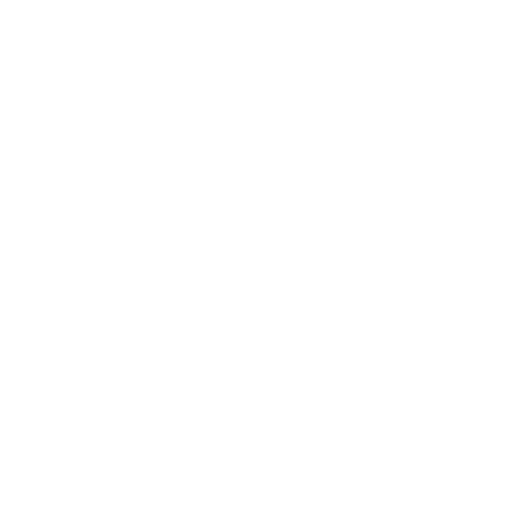
t = 0.00 s
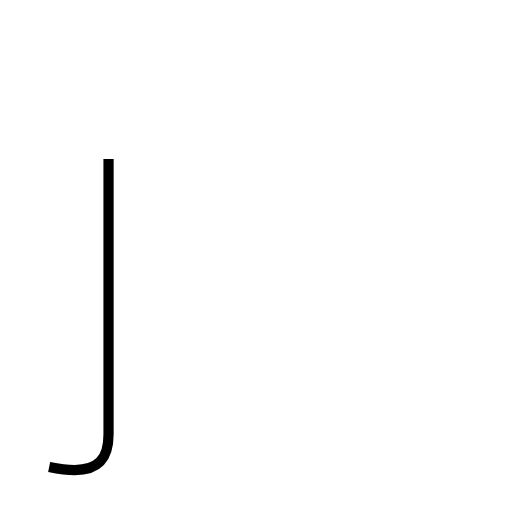
t = 1.05 s
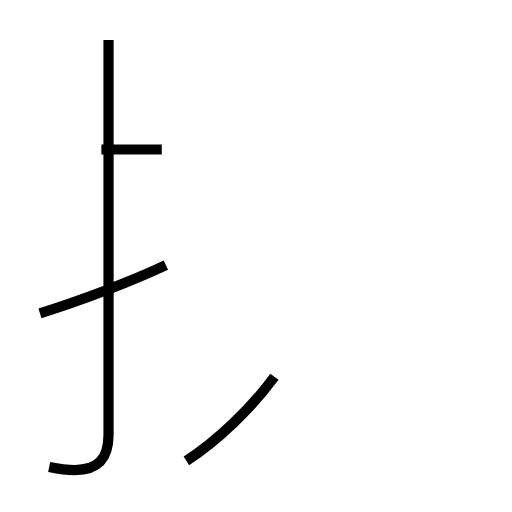
t = 2.33 s
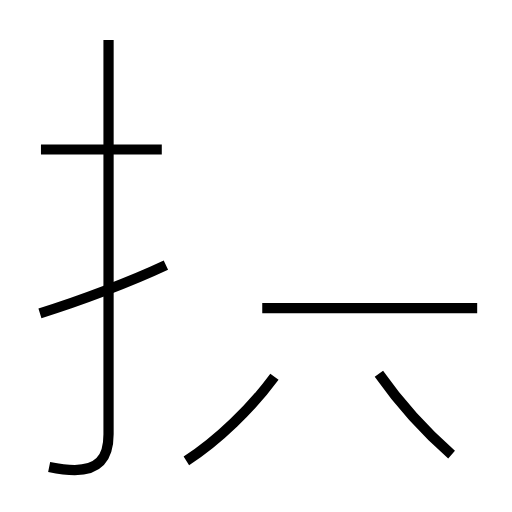
t = 3.45 s
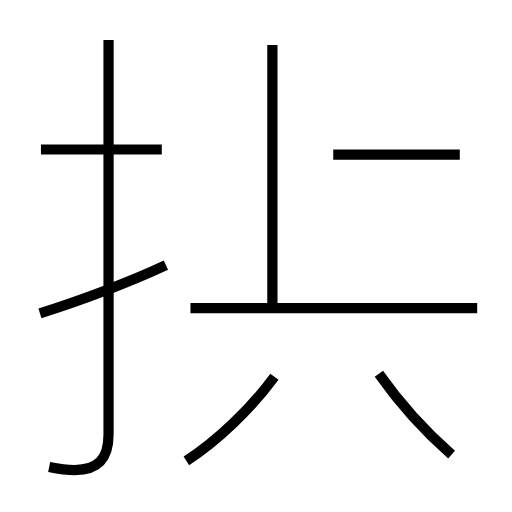
t = 4.80 s
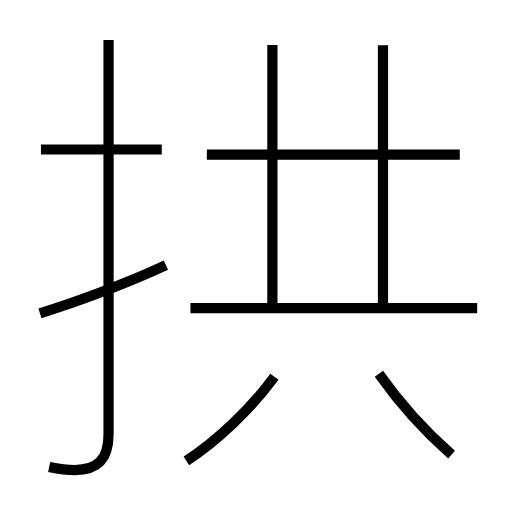
t = 5.93 s

The animated SVG that drew these frames (rendered in a browser with its animation timeline set to each time). Animation: 9 SMIL elements (animate=9); one cycle of 5.93 s.

<?xml version='1.0' encoding='utf-8'?>
<svg viewBox="0.0 -6.0 50.0 50.0" version="1.1" xmlns="http://www.w3.org/2000/svg"><rect x="-1000" y="-1000" width="2000" height="2000" stroke="white" fill="white" /><g style="fill:none;stroke:#000000;stroke-width:1"><path d="M 4.8 1.6 C 5.8 1.8 6.7 1.9 7.3 1.9 C 9.5 1.9 10.6 0.9 10.6 -1.6 L 10.6 -40.1 " transform="translate(0.0 38.0)" stroke-dasharray="46.58078977164744" stroke-dashoffset="46.58078977164744"><animate attributeName="stroke-dashoffset" from="46.58078977164744" to="0" dur="1.397423693149423s" begin="0s; anim_end.end" fill="freeze" id="anim0" /></path><path d="M 18.2 1.0 C 21.2 -0.9 24.6 -4.2 26.8 -7.2 " transform="translate(0.0 38.0)" stroke-dasharray="11.942353653443861" stroke-dashoffset="11.942353653443861"><animate attributeName="stroke-dashoffset" from="11.942353653443861" to="0" dur="0.3582706096033158s" begin="anim0.end" fill="freeze" id="anim1" /></path><path d="M 3.9 -13.4 C 7.8 -14.6 12.8 -16.5 16.2 -18.1 " transform="translate(0.0 38.0)" stroke-dasharray="13.176490249098588" stroke-dashoffset="13.176490249098588"><animate attributeName="stroke-dashoffset" from="13.176490249098588" to="0" dur="0.39529470747295764s" begin="anim1.end" fill="freeze" id="anim2" /></path><path d="M 15.8 -29.4 L 4.0 -29.4 " transform="translate(0.0 38.0)" stroke-dasharray="11.8" stroke-dashoffset="11.8"><animate attributeName="stroke-dashoffset" from="11.8" to="0" dur="0.354s" begin="anim2.end" fill="freeze" id="anim3" /></path><path d="M 44.1 0.4 C 41.6 -1.8 38.9 -4.8 37.0 -7.5 " transform="translate(0.0 38.0)" stroke-dasharray="10.643775381412857" stroke-dashoffset="10.643775381412857"><animate attributeName="stroke-dashoffset" from="10.643775381412857" to="0" dur="0.3193132614423857s" begin="anim3.end" fill="freeze" id="anim4" /></path><path d="M 46.6 -13.9 L 18.6 -13.9 " transform="translate(0.0 38.0)" stroke-dasharray="28.0" stroke-dashoffset="28.0"><animate attributeName="stroke-dashoffset" from="28.0" to="0" dur="0.84s" begin="anim4.end" fill="freeze" id="anim5" /></path><path d="M 26.6 -14.2 L 26.6 -39.6 " transform="translate(0.0 38.0)" stroke-dasharray="25.400000000000002" stroke-dashoffset="25.400000000000002"><animate attributeName="stroke-dashoffset" from="25.400000000000002" to="0" dur="0.762s" begin="anim5.end" fill="freeze" id="anim6" /></path><path d="M 44.9 -28.9 L 20.2 -28.9 " transform="translate(0.0 38.0)" stroke-dasharray="24.7" stroke-dashoffset="24.7"><animate attributeName="stroke-dashoffset" from="24.7" to="0" dur="0.741s" begin="anim6.end" fill="freeze" id="anim7" /></path><path d="M 37.4 -14.2 L 37.4 -39.6" transform="translate(0.0 38.0)" stroke-dasharray="25.400000000000002" stroke-dashoffset="25.400000000000002"><animate attributeName="stroke-dashoffset" from="25.400000000000002" to="0" dur="0.762s" begin="anim7.end" fill="freeze" id="anim_end" /></path></g></svg>
